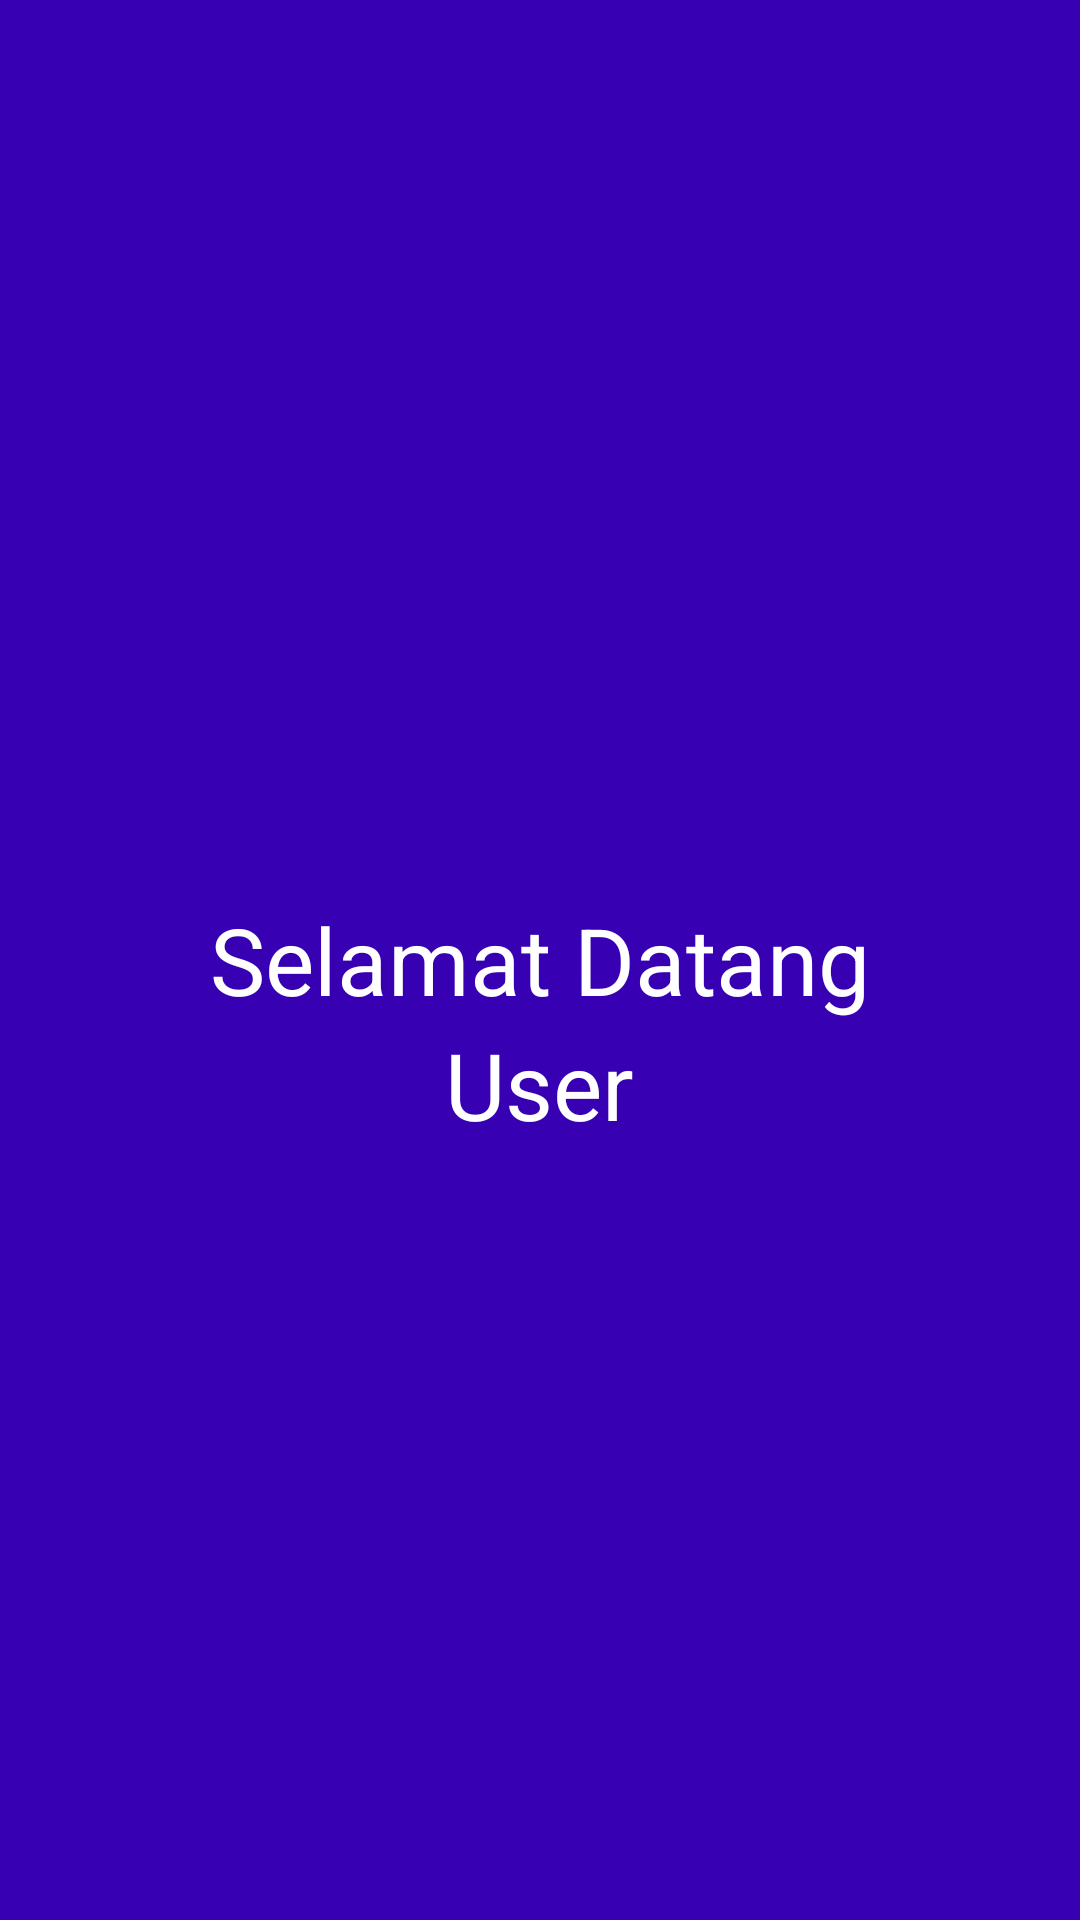

Reconstruct the res/layout file that produces this screen, plus the resources it refers to.
<!-- AndroidManifest.xml: application theme Theme.HabitTrackerNoActionBar -->
<!-- res/layout/activity_main_pages.xml -->
<?xml version="1.0" encoding="utf-8"?>
<RelativeLayout
    xmlns:android="http://schemas.android.com/apk/res/android"
    android:layout_width="match_parent"
    android:layout_height="match_parent"
    xmlns:tools="http://schemas.android.com/tools"
    android:background="@color/design_default_color_primary_dark"
    tools:context=".MainPagesActivity">
    <RelativeLayout
        android:layout_width="match_parent"
        android:layout_height="match_parent">
        <TextView
            android:id="@+id/salam"
            android:layout_width="wrap_content"
            android:layout_height="wrap_content"
            android:layout_centerInParent="true"
            android:text="Selamat Datang"
            android:textColor="@color/white"
            android:textSize="31dp"/>
        <TextView
            android:id="@+id/user"
            android:text="@string/user"
            android:textColor="@color/white"
            android:textSize="31dp"
            android:layout_centerHorizontal="true"
            android:layout_below="@+id/salam"
            android:layout_width="wrap_content"
            android:layout_height="wrap_content"/>
    </RelativeLayout>




</RelativeLayout>
<!-- resources referenced by this layout -->
<resources>
  <string name="user">User</string>
  <style name="Theme.HabitTrackerNoActionBar" parent="Theme.MaterialComponents.DayNight.NoActionBar">
          
          <item name="colorPrimary">@color/purple_500</item>
          <item name="colorPrimaryVariant">@color/purple_700</item>
          <item name="colorOnPrimary">@color/white</item>
          
          <item name="colorSecondary">@color/teal_200</item>
          <item name="colorSecondaryVariant">@color/teal_700</item>
          <item name="colorOnSecondary">@color/black</item>
          
          <item name="android:statusBarColor" tools:targetApi="l">?attr/colorPrimaryVariant</item>
          
      </style>
  <!-- not gathered from this repository: default colours our renderer supplied (Android Studio template values) -->
  <color name="purple_500">#FF6200EE</color>
  <color name="purple_700">#FF3700B3</color>
  <color name="teal_200">#FF03DAC5</color>
  <color name="teal_700">#FF018786</color>
  <color name="black">#FF000000</color>
  <color name="white">#FFFFFFFF</color>
</resources>
